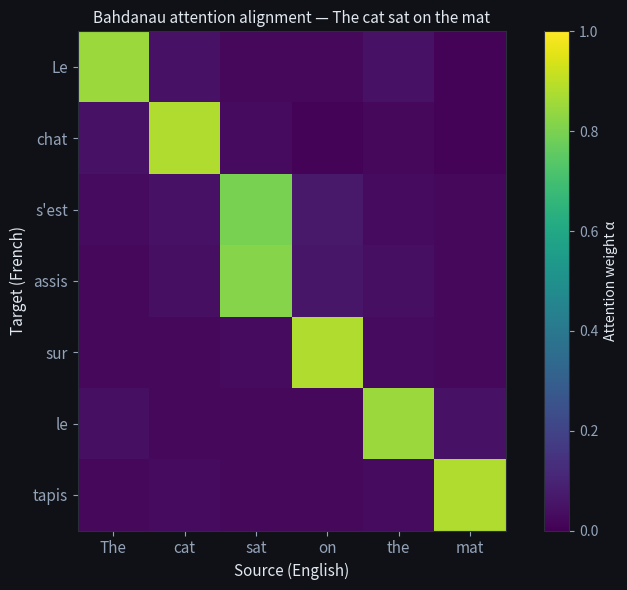
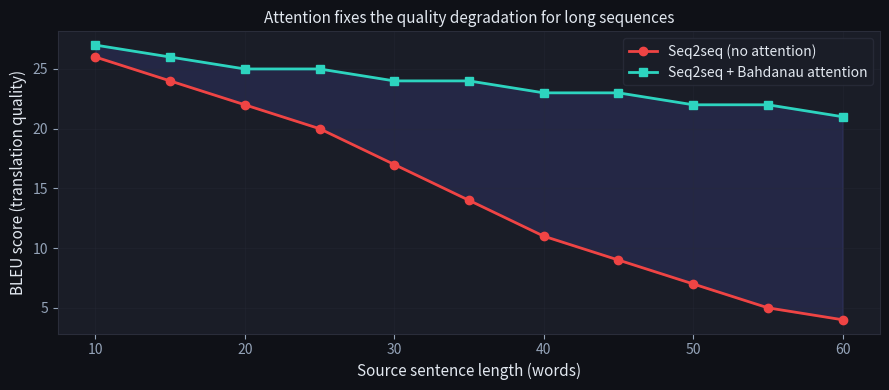
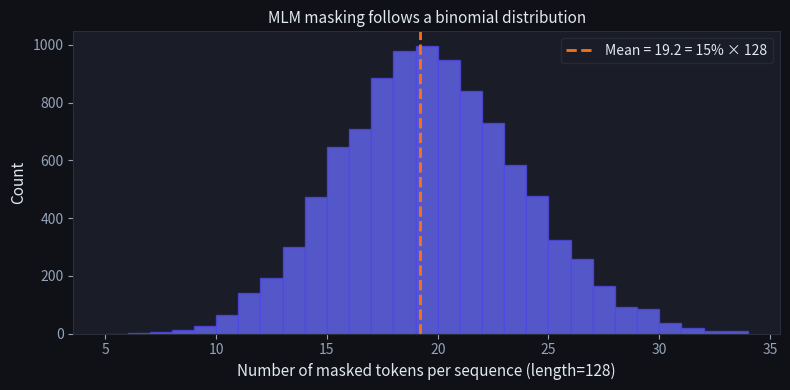
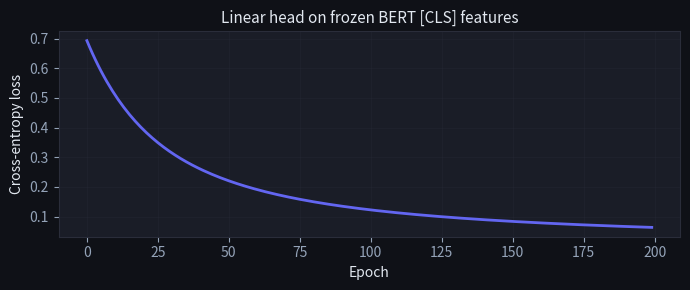

Recreate these plots in Python, in order. (Note: this script raises an exception after producing the figures.)
import numpy as np
import matplotlib.pyplot as plt
import matplotlib.colors as mcolors

np.random.seed(0)

plt.rcParams.update({
    'figure.facecolor': '#0f1117',
    'axes.facecolor': '#1a1d27',
    'axes.edgecolor': '#2a2d3a',
    'axes.labelcolor': '#e2e8f0',
    'text.color': '#e2e8f0',
    'xtick.color': '#94a3b8',
    'ytick.color': '#94a3b8',
    'grid.color': '#2a2d3a',
    'grid.alpha': 0.5,
})

def softmax(x):
    e = np.exp(x - x.max())
    return e / e.sum()

# Simulate Bahdanau attention for a simple English→French translation
# Source: "The cat sat on the mat"
# Target: "Le chat s'est assis sur le tapis"
source = ['The', 'cat', 'sat', 'on', 'the', 'mat']
target = ['Le', 'chat', 's\'est', 'assis', 'sur', 'le', 'tapis']

# Simulated attention weights (rows=target, cols=source)
# Hand-crafted to approximate plausible word alignments
alpha = np.array([
    [0.85, 0.05, 0.02, 0.02, 0.05, 0.01],  # Le ← The
    [0.05, 0.88, 0.03, 0.01, 0.02, 0.01],  # chat ← cat
    [0.03, 0.05, 0.80, 0.07, 0.03, 0.02],  # s'est ← sat
    [0.02, 0.04, 0.82, 0.06, 0.04, 0.02],  # assis ← sat
    [0.02, 0.02, 0.03, 0.88, 0.03, 0.02],  # sur ← on
    [0.04, 0.02, 0.02, 0.02, 0.85, 0.05],  # le ← the
    [0.02, 0.03, 0.02, 0.02, 0.03, 0.88],  # tapis ← mat
])

fig, ax = plt.subplots(figsize=(8, 6))
im = ax.imshow(alpha, cmap='viridis', vmin=0, vmax=1)
ax.set_xticks(range(len(source)))
ax.set_xticklabels(source, fontsize=11)
ax.set_yticks(range(len(target)))
ax.set_yticklabels(target, fontsize=11)
ax.set_xlabel('Source (English)', fontsize=11)
ax.set_ylabel('Target (French)', fontsize=11)
ax.set_title('Bahdanau attention alignment — The cat sat on the mat', fontsize=11)
plt.colorbar(im, ax=ax, label='Attention weight α')
plt.tight_layout()
plt.show()

# Empirical BLEU-like quality degradation curve (from Bahdanau et al. 2015 data)
lengths = np.array([10, 15, 20, 25, 30, 35, 40, 45, 50, 55, 60])
bleu_without_attn = np.array([26, 24, 22, 20, 17, 14, 11, 9, 7, 5, 4])
bleu_with_attn = np.array([27, 26, 25, 25, 24, 24, 23, 23, 22, 22, 21])

fig, ax = plt.subplots(figsize=(9, 4))
ax.plot(lengths, bleu_without_attn, 'o-', color='#ef4444', label='Seq2seq (no attention)', linewidth=2)
ax.plot(lengths, bleu_with_attn, 's-', color='#2dd4bf', label='Seq2seq + Bahdanau attention', linewidth=2)
ax.fill_between(lengths, bleu_without_attn, bleu_with_attn, alpha=0.15, color='#6366f1')
ax.set_xlabel('Source sentence length (words)', fontsize=11)
ax.set_ylabel('BLEU score (translation quality)', fontsize=11)
ax.set_title('Attention fixes the quality degradation for long sequences', fontsize=11)
ax.legend(facecolor='#1a1d27', edgecolor='#2a2d3a', fontsize=10)
ax.grid(True, alpha=0.3)
plt.tight_layout()
plt.show()

def apply_mlm_masking(tokens, mask_prob=0.15, rng=None):
    """
    Apply BERT's MLM masking strategy.
    Returns (masked_tokens, labels) where labels[i] is the original token
    if position i was chosen for masking, else None.
    """
    if rng is None:
        rng = np.random.default_rng(42)
    vocab = list(set(tokens))
    masked = tokens.copy()
    labels = [None] * len(tokens)
    
    for i, tok in enumerate(tokens):
        if rng.random() < mask_prob:
            labels[i] = tok  # remember original
            r = rng.random()
            if r < 0.80:
                masked[i] = '[MASK]'
            elif r < 0.90:
                masked[i] = rng.choice(vocab)  # random token
            # else: leave unchanged (10%)
    return masked, labels

sentence = '[CLS] the cat sat on the mat [SEP]'.split()
masked, labels = apply_mlm_masking(sentence)

print("Original:")
print(' '.join(f'{t:>8}' for t in sentence))
print("\nMasked input:")
print(' '.join(f'{t:>8}' for t in masked))
print("\nLabels (None = not masked):")
print(' '.join(f'{str(l):>8}' for l in labels))

# Visualize masking distribution across many applications
n_trials = 10000
n_tokens = 128
rng = np.random.default_rng(99)

mask_counts = []
for _ in range(n_trials):
    selected = rng.random(n_tokens) < 0.15
    mask_counts.append(selected.sum())

fig, ax = plt.subplots(figsize=(8, 4))
ax.hist(mask_counts, bins=range(5, 35), color='#6366f1', alpha=0.8, edgecolor='#4f46e5')
ax.axvline(np.mean(mask_counts), color='#f97316', linestyle='--', linewidth=2,
           label=f'Mean = {np.mean(mask_counts):.1f} = 15% × {n_tokens}')
ax.set_xlabel('Number of masked tokens per sequence (length=128)', fontsize=11)
ax.set_ylabel('Count', fontsize=11)
ax.set_title('MLM masking follows a binomial distribution', fontsize=11)
ax.legend(facecolor='#1a1d27', edgecolor='#2a2d3a')
plt.tight_layout()
plt.show()

# Simulate "frozen BERT" features + linear head for sentiment classification
# In practice you'd use HuggingFace transformers; here we show the concept

def simulate_bert_cls(texts, hidden_dim=64, rng=None):
    """
    Return fake [CLS] token embeddings — simulating what BERT would produce.
    Positive texts get embeddings biased in one direction, negative in another.
    """
    if rng is None:
        rng = np.random.default_rng(42)
    embeddings = []
    for text, label in texts:
        base = rng.standard_normal(hidden_dim)
        signal = np.ones(hidden_dim) if label == 1 else -np.ones(hidden_dim)
        # BERT representations: strong signal + noise
        emb = 0.3 * signal + 0.7 * base
        embeddings.append(emb)
    return np.array(embeddings)

# Simulated dataset
train_data = [
    ("This film is excellent", 1), ("Wonderful performance", 1),
    ("Amazing story", 1), ("Loved every minute", 1), ("Brilliant direction", 1),
    ("Terrible movie", 0), ("Complete waste of time", 0),
    ("Boring and predictable", 0), ("Awful acting", 0), ("Disappointing", 0),
]

X_train = simulate_bert_cls(train_data)
y_train = np.array([label for _, label in train_data])

print(f"Feature matrix shape: {X_train.shape}")
print(f"Labels: {y_train}")

# Train a linear classifier on [CLS] features
def sigmoid(x):
    return 1 / (1 + np.exp(-np.clip(x, -20, 20)))

def train_linear_head(X, y, lr=0.01, epochs=200):
    W = np.zeros(X.shape[1])
    b = 0.0
    losses = []
    for _ in range(epochs):
        logits = X @ W + b
        preds = sigmoid(logits)
        loss = -np.mean(y * np.log(preds + 1e-8) + (1-y) * np.log(1-preds + 1e-8))
        losses.append(loss)
        dW = X.T @ (preds - y) / len(y)
        db = np.mean(preds - y)
        W -= lr * dW
        b -= lr * db
    return W, b, losses

W_head, b_head, losses = train_linear_head(X_train, y_train)

preds = (sigmoid(X_train @ W_head + b_head) > 0.5).astype(int)
acc = (preds == y_train).mean()
print(f"Training accuracy: {acc:.1%}")

fig, ax = plt.subplots(figsize=(7, 3))
ax.plot(losses, color='#6366f1', linewidth=2)
ax.set_xlabel('Epoch')
ax.set_ylabel('Cross-entropy loss')
ax.set_title('Linear head on frozen BERT [CLS] features', fontsize=11)
ax.grid(True, alpha=0.3)
plt.tight_layout()
plt.show()

def compute_context_vector(encoder_hidden_states, attention_weights):
    """
    Compute the attention context vector.
    
    Args:
        encoder_hidden_states: np.ndarray of shape (S, D)
                               S = source sequence length, D = hidden dimension
        attention_weights: np.ndarray of shape (S,)
                           Should sum to 1 (already softmax-normalized)
    Returns:
        np.ndarray of shape (D,) — the weighted sum context vector
    """
    # TODO(you): compute the weighted sum c_t = sum_s alpha_s * h_s
    pass


# Test
S, D = 6, 4
H = np.random.randn(S, D)
alpha = softmax(np.random.randn(S))
c = compute_context_vector(H, alpha)
print(f"Context vector shape: {c.shape if c is not None else None}")
print(f"Context vector: {c}")

S, D = 6, 4
H = np.array([[float(i + j) for j in range(D)] for i in range(S)])
alpha = np.array([0.0, 0.0, 0.0, 0.0, 0.0, 1.0])  # full weight on last state
c = compute_context_vector(H, alpha)
assert c is not None, "Should return a vector"
assert c.shape == (D,), f"Expected shape ({D},), got {c.shape}"
np.testing.assert_allclose(c, H[-1], rtol=1e-5,
    err_msg="With weight=1 on last state, context should equal that state")
print("✅ Exercise 1 passed")

def count_mlm_actions(tokens, mask_prob=0.15, rng_seed=42):
    """
    Apply BERT MLM masking and return action counts.
    
    Args:
        tokens: list of str
        mask_prob: float, probability of selecting a token for masking
        rng_seed: int
    Returns:
        dict with keys 'masked', 'random', 'unchanged', 'not_selected'
        where values are counts of tokens in each category
    """
    rng = np.random.default_rng(rng_seed)
    counts = {'masked': 0, 'random': 0, 'unchanged': 0, 'not_selected': 0}
    
    # TODO(you): for each token, determine if it's selected (prob mask_prob)
    # If selected: 80% → 'masked', 10% → 'random', 10% → 'unchanged'
    # If not selected: 'not_selected'
    
    return counts


long_seq = ['word'] * 200
result = count_mlm_actions(long_seq)
print("MLM action counts:", result)
print(f"Total: {sum(result.values())} (should be {len(long_seq)})")

result = count_mlm_actions(['word'] * 1000, rng_seed=0)
total = sum(result.values())
assert total == 1000, f"Counts should sum to 1000, got {total}"
selected = result['masked'] + result['random'] + result['unchanged']
# ~15% should be selected (±5% for randomness)
assert 100 <= selected <= 200, f"Expected ~150 selected tokens, got {selected}"
# Of selected: ~80% masked
assert result['masked'] > result['random'], "Masked count should dominate"
print("✅ Exercise 2 passed")
